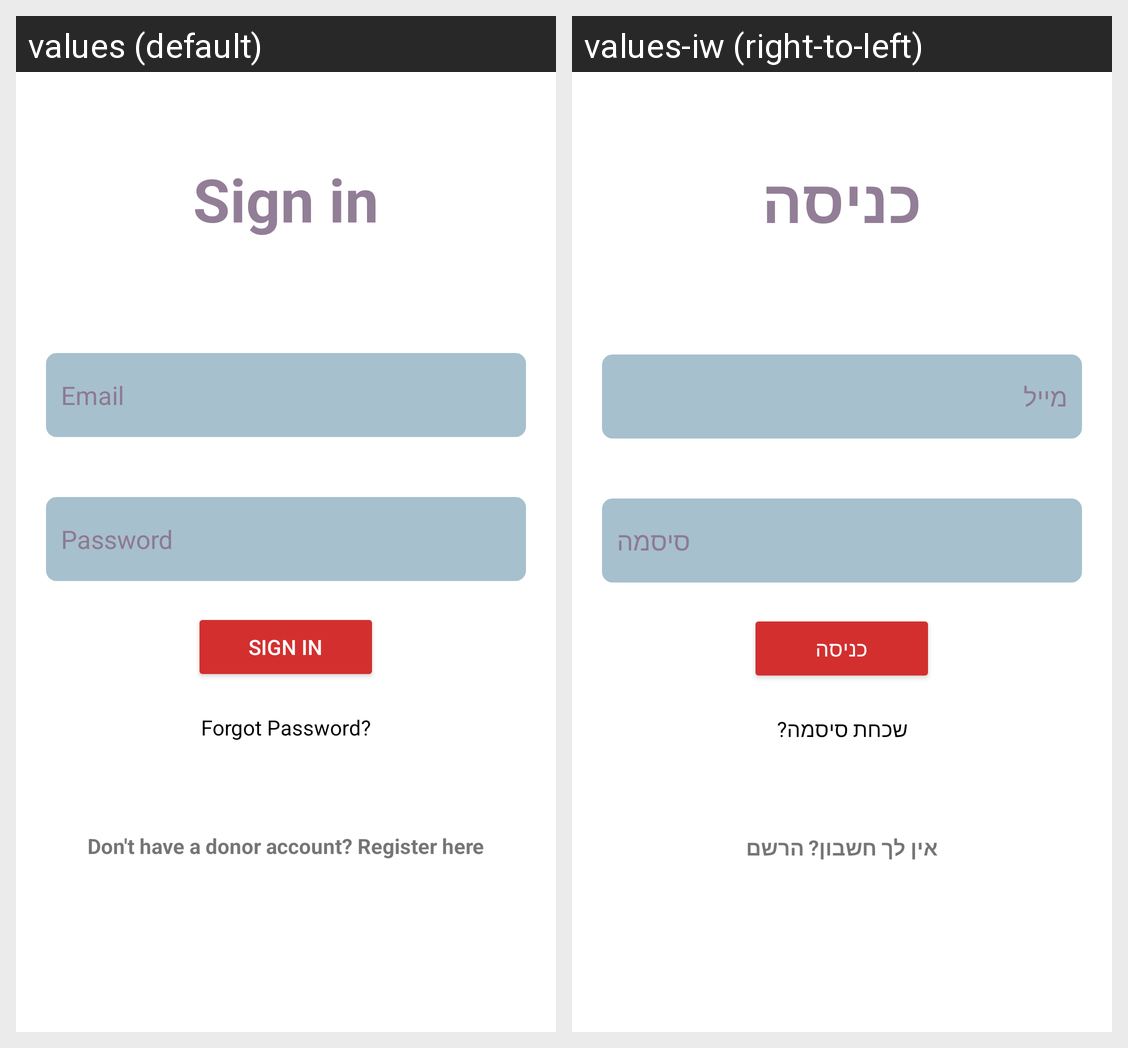

Here is an Android app screen in its default locale and in the app's own translations. Write out the translated-string differences for the strings that appear on this screen.
Android screen res/layout/activity_log_in.xml rendered under 2 locales, left to right: values (default), values-iw (right-to-left). Device: Nexus 5 (rendered at 1080×1920; each locale shown at half size, 540×960, under a caption strip naming it); theme Theme.ADonation.
Strings drawn on this screen, with the default value and each locale's value (text and hints the layout hard-codes, and strings that could not be matched under every locale, appear in the picture but are not listed):

sign_in
  values: Sign in
  values-iw: כניסה

email
  values: Email
  values-iw: מייל

password
  values: Password
  values-iw: סיסמה

forgot_password
  values: Forgot Password?
  values-iw: שכחת סיסמה?

don_t_have_a_donor_account_register_here
  values: Don't have a donor account? Register here
  values-iw: אין לך חשבון? הרשם
